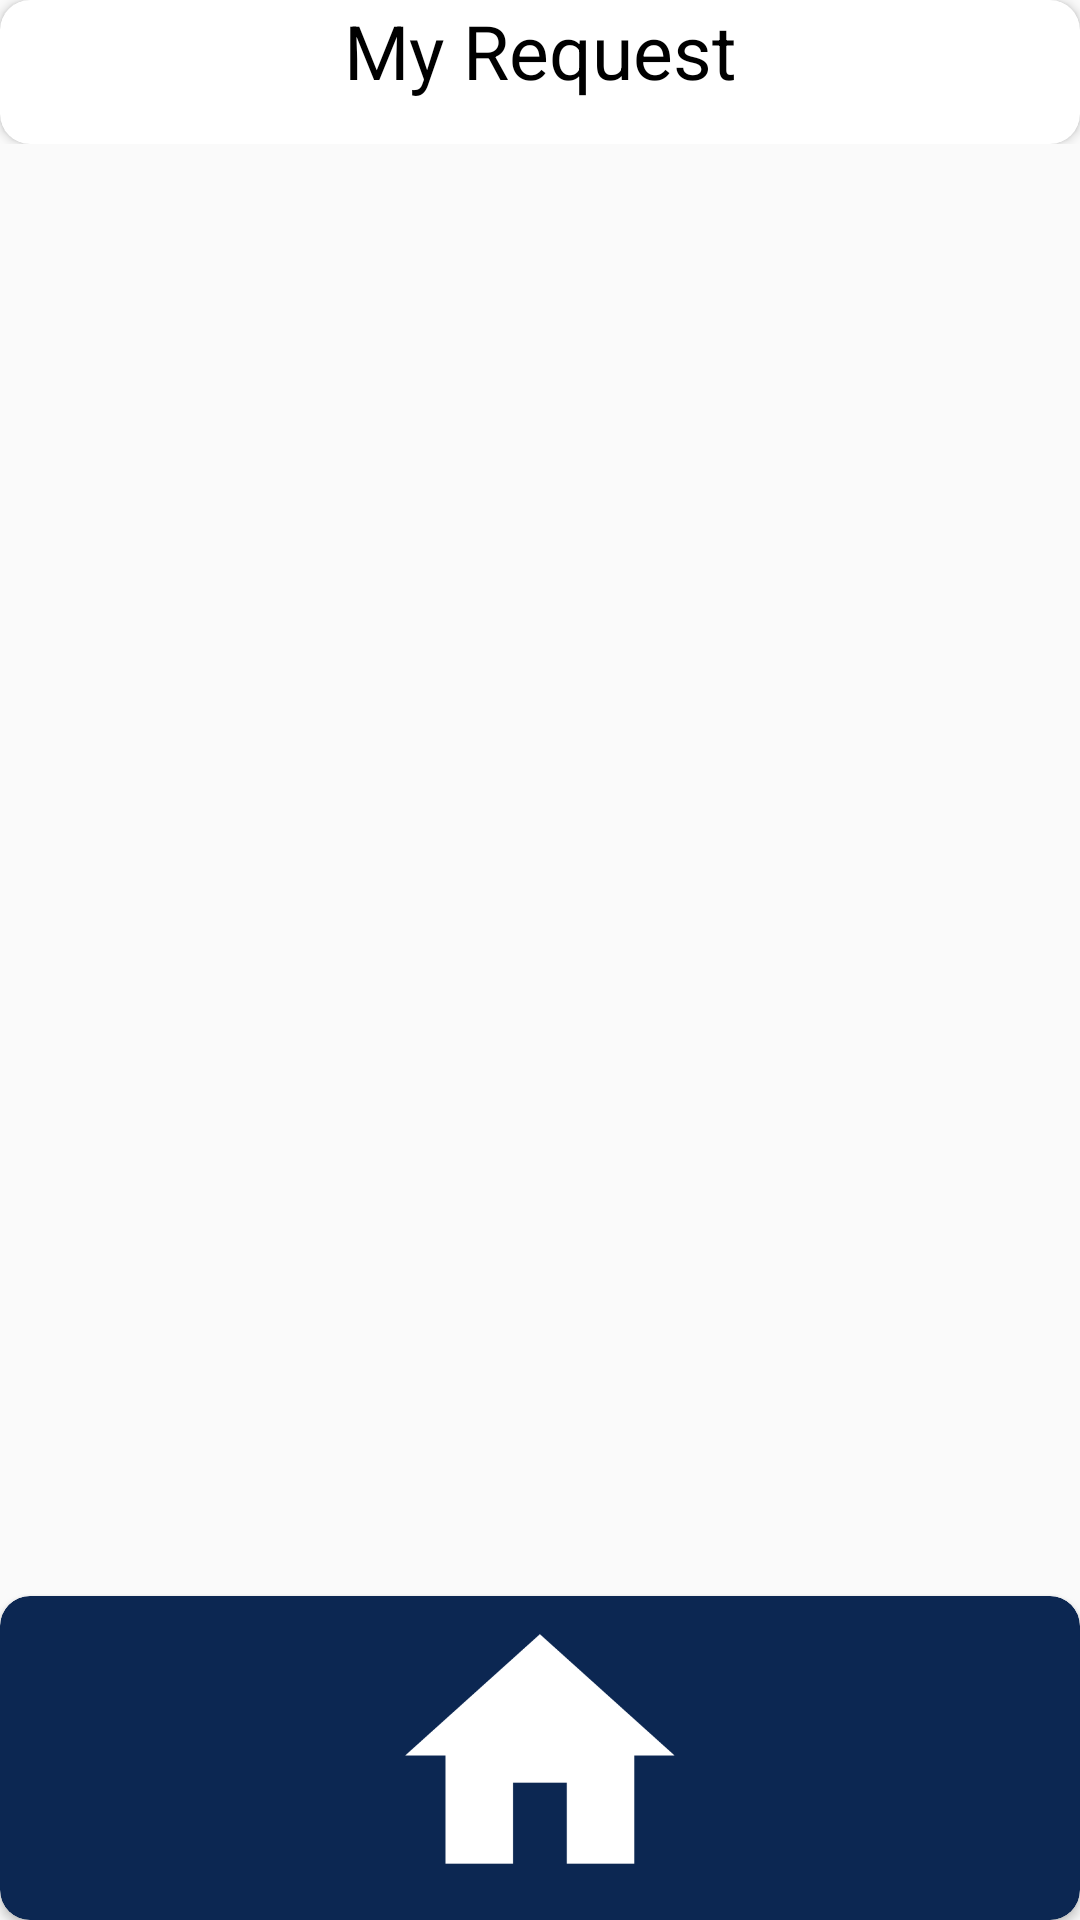

The Android layout XML behind this screen, and the referenced resources:
<!-- AndroidManifest.xml: application theme AppTheme -->
<!-- res/layout/activity_view_request.xml -->
<?xml version="1.0" encoding="utf-8"?>
<LinearLayout xmlns:android="http://schemas.android.com/apk/res/android"
    xmlns:app="http://schemas.android.com/apk/res-auto"
    xmlns:tools="http://schemas.android.com/tools"
    android:layout_width="match_parent"
    android:layout_height="match_parent"
    android:layout_margin="10dp"
    tools:context="org.tensorflow.blindhelp.examples.classification.viewRequest">
<LinearLayout
    android:layout_width="match_parent"
    android:layout_height="wrap_content"
    android:orientation="vertical"
    android:weightSum="10">
    <LinearLayout
        android:layout_width="match_parent"
        android:layout_height="match_parent"
        android:layout_weight="2">

        <androidx.cardview.widget.CardView
            android:layout_width="match_parent"
            android:layout_height="wrap_content"
            android:backgroundTint="#ffffff"
            app:cardCornerRadius="10dp">


            <TextView
                android:id="@+id/textView9"
                android:layout_width="match_parent"
                android:layout_height="65dp"
                android:text="My Request"
                android:textColor="@color/black"
                android:textSize="25sp"
                android:textAlignment="center" />
        </androidx.cardview.widget.CardView>


    </LinearLayout>

    <LinearLayout
        android:layout_width="match_parent"
        android:layout_height="match_parent"
        android:layout_weight="8">

        <androidx.recyclerview.widget.RecyclerView
            android:id="@+id/requestView"
            tools:listitem="@layout/single_event_to_instructor"
            android:layout_width="match_parent"
            android:layout_height="553dp" />
    </LinearLayout>



    <androidx.cardview.widget.CardView
        android:layout_width="match_parent"
        android:layout_height="108dp"
        android:backgroundTint="#0C2752"
        app:cardCornerRadius="10dp">

        <ImageView
            android:id="@+id/imageView"
            android:layout_width="wrap_content"
            android:layout_height="108dp"
            app:srcCompat="@drawable/untitled_design__8_" />
    </androidx.cardview.widget.CardView>
</LinearLayout>
</LinearLayout>
<!-- res/layout/single_event_to_instructor.xml (included above) -->
<?xml version="1.0" encoding="utf-8"?>
<androidx.cardview.widget.CardView xmlns:android="http://schemas.android.com/apk/res/android"
    android:layout_width="match_parent"
    android:layout_height="100dp"
    xmlns:app="http://schemas.android.com/apk/res-auto"
    android:layout_marginStart="10dp"
    android:layout_marginEnd="10dp"
    android:layout_marginBottom="5dp"
    app:cardCornerRadius="20dp">

    <RelativeLayout
        android:layout_width="match_parent"
        android:layout_height="match_parent"
        android:background="#f3fbfb"
        android:padding="10dp">

        <TextView
            android:id="@+id/requestNumber"
            android:layout_width="325dp"
            android:layout_height="28dp"
            android:layout_alignParentStart="true"
            android:layout_alignParentTop="true"
            android:layout_alignParentEnd="true"
            android:layout_marginStart="30dp"
            android:layout_marginTop="22dp"

            android:layout_marginEnd="27dp"
            android:text="Request Number 253690"
            android:textAlignment="center"
            android:textColor="@color/black"
            android:textSize="25dp"
            android:textStyle="bold" />

        <TextView
            android:id="@+id/status1"
            android:layout_width="wrap_content"
            android:layout_height="wrap_content"
            android:layout_alignParentEnd="true"
            android:layout_alignParentBottom="true"
            android:layout_marginEnd="147dp"
            android:layout_marginBottom="6dp"
            android:text="TextView"
            android:textSize="18sp"
            android:textColor="@color/black"
            android:textStyle="bold" />


    </RelativeLayout>


</androidx.cardview.widget.CardView>
<!-- resources referenced by this layout -->
<resources>
  <color name="black">#FF000000</color>
  <!-- drawable untitled_design__8_: png bitmap (drawable, 5989 bytes) -->
  <style name="AppTheme" parent="Theme.AppCompat.Light.NoActionBar">
  
          
          <item name="colorPrimary">@color/colorPrimary</item>
          <item name="colorPrimaryDark">@color/colorPrimaryDark</item>
          <item name="colorAccent">@color/colorAccent</item>
      </style>
  <color name="colorPrimary">#3F51B5</color>
  <color name="colorPrimaryDark">#2196F3</color>
  <color name="colorAccent">#425066</color>
</resources>
